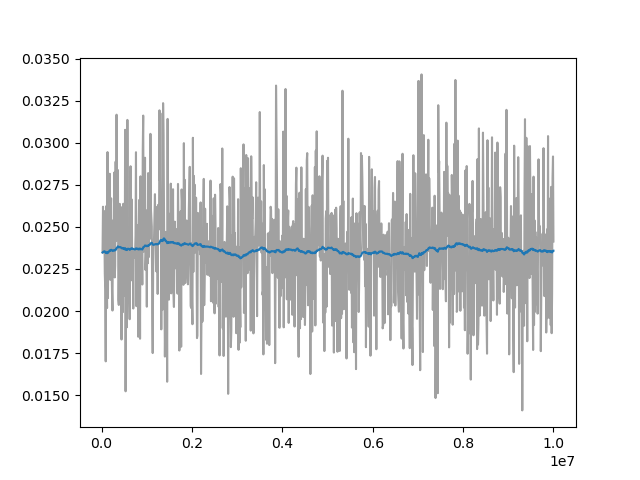

The data file committed next to this chart (first rows):
Wall time, Step, Value
1715288703, 20000, 0.02348
1715288734, 30000, 0.0262
1715288766, 40000, 0.02429
1715288797, 50000, 0.02595
1715288828, 60000, 0.02496
1715288859, 70000, 0.02221
1715288889, 80000, 0.02131
1715288920, 90000, 0.01701
1715288952, 100000, 0.02623
1715288983, 110000, 0.02189
1715289013, 120000, 0.02018
1715289044, 130000, 0.02945
1715289075, 140000, 0.02077
1715289107, 150000, 0.02643
1715289138, 160000, 0.02801
1715289168, 170000, 0.02517
1715289199, 180000, 0.02816
1715289229, 190000, 0.02186
1715289259, 200000, 0.02583
1715289291, 210000, 0.0267
1715289322, 220000, 0.02275
1715289352, 230000, 0.02104
1715289383, 240000, 0.02003
1715289414, 250000, 0.02538
1715289445, 260000, 0.02349
1715289476, 270000, 0.02361
1715289506, 280000, 0.02824
1715289537, 290000, 0.022
1715289569, 300000, 0.02269
1715289600, 310000, 0.02889
1715289630, 320000, 0.02416
1715289661, 330000, 0.03168
1715289691, 340000, 0.02588
1715289721, 350000, 0.02721
1715289752, 360000, 0.02839
1715289784, 370000, 0.02067
1715289815, 380000, 0.02036
1715289874, 400000, 0.02638
1715289904, 410000, 0.02373
1715289936, 420000, 0.02269
1715289968, 430000, 0.02257
1715289999, 440000, 0.01831
1715290029, 450000, 0.02618
1715290059, 460000, 0.02355
1715290090, 470000, 0.01994
1715290121, 480000, 0.02638
1715290152, 490000, 0.02186
1715290183, 500000, 0.02093
1715290214, 510000, 0.02143
1715290244, 520000, 0.03078
1715290275, 530000, 0.01523
1715290306, 540000, 0.0226
1715290337, 550000, 0.02634
1715290368, 560000, 0.01904
1715290399, 570000, 0.03137
1715290429, 580000, 0.02324
1715290459, 590000, 0.02296
1715290490, 600000, 0.02498
1715290520, 610000, 0.02121
1715290552, 620000, 0.01951
... 914 more rows
